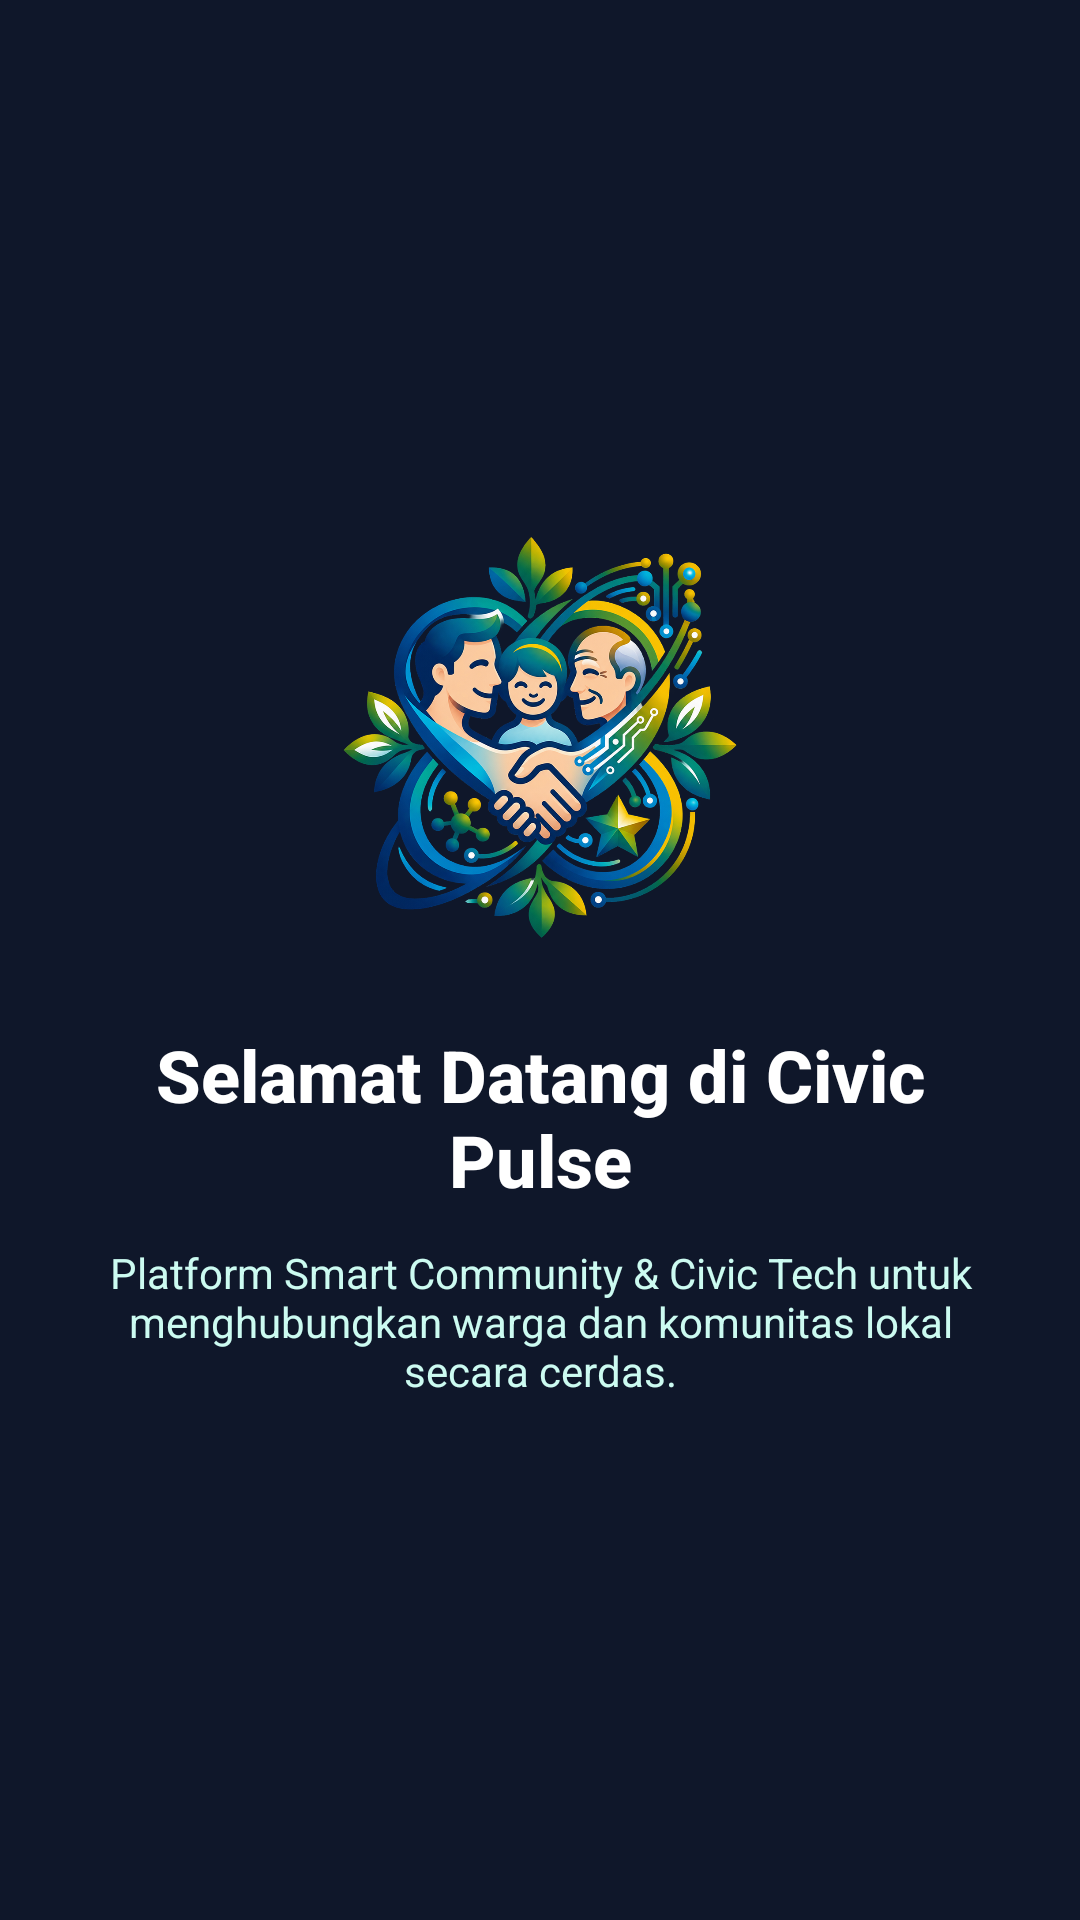

Reconstruct the res/layout file that produces this screen, plus the resources it refers to.
<!-- AndroidManifest.xml: application theme Theme.Project_Pramana -->
<!-- res/layout/fragment_tutorial1.xml -->
<?xml version="1.0" encoding="utf-8"?>
<androidx.constraintlayout.widget.ConstraintLayout xmlns:android="http://schemas.android.com/apk/res/android"
    xmlns:app="http://schemas.android.com/apk/res-auto"
    xmlns:tools="http://schemas.android.com/tools"
    android:layout_width="match_parent"
    android:layout_height="match_parent"
    android:background="@color/primary_dark"
    tools:context=".Tutorial.Tutorial1Fragment">

    <ImageView
        android:id="@+id/imgLogo"
        android:layout_width="140dp"
        android:layout_height="140dp"
        android:contentDescription="@string/splash_logo_desc"
        android:scaleType="centerInside"
        app:layout_constraintBottom_toTopOf="@+id/tvTitle"
        app:layout_constraintEnd_toEndOf="parent"
        app:layout_constraintStart_toStartOf="parent"
        app:layout_constraintTop_toTopOf="parent"
        app:layout_constraintVertical_chainStyle="packed"
        app:srcCompat="@drawable/logo" />

    <TextView
        android:id="@+id/tvTitle"
        android:layout_width="0dp"
        android:layout_height="wrap_content"
        android:layout_marginStart="24dp"
        android:layout_marginTop="28dp"
        android:layout_marginEnd="24dp"
        android:fontFamily="sans-serif-medium"
        android:gravity="center"
        android:text="Selamat Datang di Civic Pulse"
        android:textColor="@color/white"
        android:textSize="24sp"
        android:textStyle="bold"
        app:layout_constraintBottom_toTopOf="@+id/tvDesc"
        app:layout_constraintEnd_toEndOf="parent"
        app:layout_constraintStart_toStartOf="parent"
        app:layout_constraintTop_toBottomOf="@+id/imgLogo" />

    <TextView
        android:id="@+id/tvDesc"
        android:layout_width="0dp"
        android:layout_height="wrap_content"
        android:layout_marginStart="32dp"
        android:layout_marginTop="12dp"
        android:layout_marginEnd="32dp"
        android:gravity="center"
        android:text="Platform Smart Community &amp; Civic Tech untuk menghubungkan warga dan komunitas lokal secara cerdas."
        android:textColor="@color/electric_teal_light"
        android:textSize="14sp"
        app:layout_constraintBottom_toBottomOf="parent"
        app:layout_constraintEnd_toEndOf="parent"
        app:layout_constraintStart_toStartOf="parent"
        app:layout_constraintTop_toBottomOf="@+id/tvTitle" />

</androidx.constraintlayout.widget.ConstraintLayout>
<!-- resources referenced by this layout -->
<resources>
  <color name="electric_teal_light">#CCFBF1</color>
  <color name="primary_dark">#0F172A</color>
  <color name="white">#FFFFFFFF</color>
  <!-- drawable logo: png bitmap (drawable, 880849 bytes) -->
  <string name="splash_logo_desc">Civic Pulse Logo</string>
  <style name="Theme.Project_Pramana" parent="Base.Theme.Project_Pramana" />
  <style name="Base.Theme.Project_Pramana" parent="Theme.MaterialComponents.DayNight.NoActionBar">
          
          <item name="colorPrimary">@color/electric_teal</item>
          <item name="colorPrimaryVariant">@color/electric_teal_dark</item>
          <item name="colorOnPrimary">@color/white</item>
          <item name="colorSecondary">@color/electric_teal_light</item>
          <item name="colorOnSecondary">@color/primary_dark</item>
  
          
          <item name="android:statusBarColor">@color/primary_dark</item>
          <item name="android:windowLightStatusBar">false</item>
      </style>
  <color name="electric_teal">#0D9488</color>
  <color name="electric_teal_dark">#0F766E</color>
</resources>
